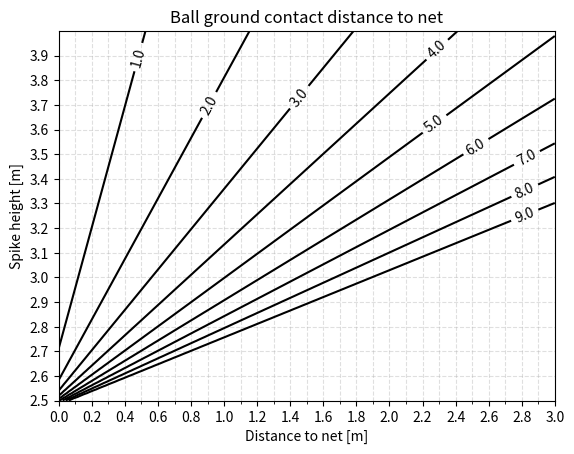

Generate this figure with matplotlib:
import numpy as np
import matplotlib.pyplot as plt
import sys

# Constants
HEIGHT_NET = 2.35  # meters
BALL_DIAMETER = 0.21  # meters
BALL_RADIUS = BALL_DIAMETER * 0.5


def calc_ball_ground_contact_net_distance(x_dist, y_dist):
    """
    Calculates the distance from where the ball is hitting the ground to the net.
    Formula is derived from the 'theorem of intersecting lines' (german: "Strahlensatz")
    """
    try:
        net_distance_x = (x_dist + BALL_RADIUS) / ((y_dist / (HEIGHT_NET + BALL_RADIUS)) - 1)
        return net_distance_x

    except ZeroDivisionError:
        print("Boundaries lead to division by zero. Please adjust boundaries")
        sys.exit()


if __name__ == "__main__":
    # Setting boundaries for graph
    spike_x_distance_lower = 0  # meters
    spike_x_distance_upper = 3  # meters

    spike_y_distance_lower = 2.5  # Must be greater than HEIGHT_NET, in meters
    spike_y_distance_upper = 4  # meters

    # Generate grid based on boundaries
    x = np.linspace(spike_x_distance_lower, spike_x_distance_upper, 100)
    y = np.linspace(spike_y_distance_lower, spike_y_distance_upper, 100)

    X, Y = np.meshgrid(x, y)

    # Compute the corresponding z values (x_distance where the ball will hit the ground on the other side of the net)
    Z = calc_ball_ground_contact_net_distance(X, Y)

    # Add contour lines for topography
    contour_levels = np.linspace(0, 9, 10)
    contour = plt.contour(X, Y, Z, levels=contour_levels, colors='black')
    plt.clabel(contour, inline=1, fontsize=10, fmt='%0.1f')

    # Add a fine grid with tick labels only at every other gridline
    x_grid_spacing = 0.2
    y_grid_spacing = 0.1

    plt.grid(True, linestyle='--', alpha=0.4, which='both')  # Show both major and minor gridlines
    plt.gca().xaxis.set_major_locator(plt.MultipleLocator(x_grid_spacing))  # Set major tick spacing
    plt.gca().xaxis.set_minor_locator(plt.MultipleLocator(x_grid_spacing / 2))  # Set minor tick spacing

    plt.yticks(np.arange(y.min(), y.max(), y_grid_spacing))  # Adjust the y-grid spacing as needed

    # Add labels and a title
    plt.title('Ball ground contact distance to net')
    plt.xlabel('Distance to net [m]')
    plt.ylabel('Spike height [m]')

    plt.savefig('spike_sim.png', format='png', dpi=300)
    # plt.savefig('spike_sim.svg', format='svg')

    # Show the plot
    # plt.show()
